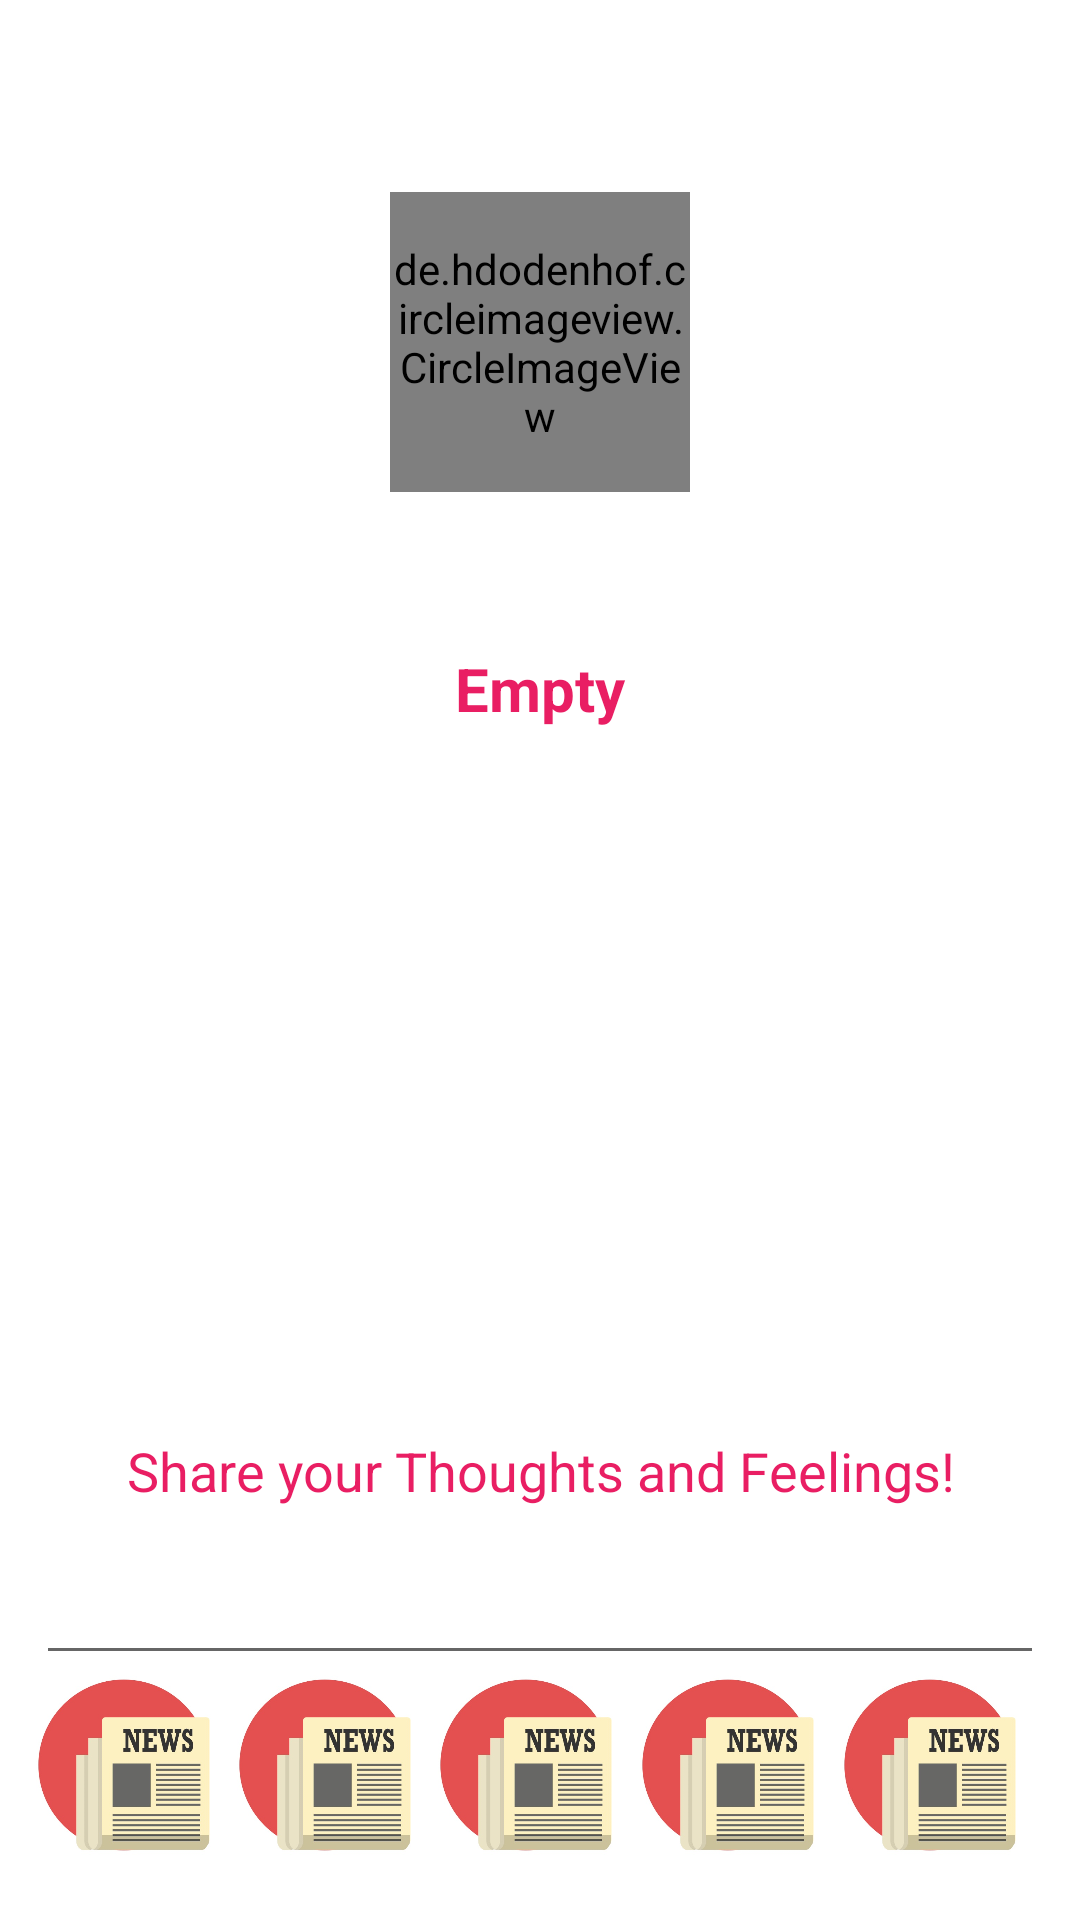

Android layout source for this screen:
<!-- AndroidManifest.xml: application theme ArishTheme -->
<!-- res/layout/activity_add_to_diary.xml -->
<?xml version="1.0" encoding="utf-8"?>
<ScrollView android:id="@+id/scrollView"
    android:layout_width="match_parent"
    android:layout_height="match_parent"
    android:fillViewport="true"
    xmlns:android="http://schemas.android.com/apk/res/android">
<LinearLayout xmlns:android="http://schemas.android.com/apk/res/android"
    xmlns:tools="http://schemas.android.com/tools"
    android:layout_width="match_parent"
    android:layout_height="match_parent"
    android:padding="12dp"
    android:orientation="vertical"
    android:background="#fff"
    tools:context="prof.mo.ed.journal.prof.mo.ed.journal.AddToDiary">
    <LinearLayout
        android:orientation="vertical"
        android:layout_width="match_parent"
        android:layout_height="wrap_content"
        android:layout_weight="1">
        <LinearLayout
            android:gravity="center_horizontal|center_vertical"
            android:layout_width="match_parent"
            android:layout_height="wrap_content"
            android:layout_weight="1">
                <de.hdodenhof.circleimageview.CircleImageView
                    android:id="@+id/ProfileImage_header_Post"
                    android:layout_width="100dp"
                    android:layout_height="100dp"
                    android:src="@drawable/news" />
        </LinearLayout>
        <LinearLayout
            android:layout_width="match_parent"
            android:layout_height="wrap_content"
            android:layout_weight="1">
            <TextView
                android:id="@+id/txtProfileOwner_Posts"
                android:textColor="@color/primary"
                android:textSize="20sp"
                android:textStyle="bold"
                android:gravity="center_horizontal|center_vertical"
                android:text="Empty"
                android:layout_width="match_parent"
                android:layout_height="wrap_content" />
        </LinearLayout>
    </LinearLayout>
    <LinearLayout
        android:layout_width="match_parent"
        android:layout_height="wrap_content"
        android:layout_weight="0.25">
        <TextView
            android:textColor="@color/primary_dark"
            android:textStyle="bold"
            android:gravity="left|center_vertical"
            android:id="@+id/txt_status"
            android:textSize="12sp"
            android:layout_width="0dp"
            android:layout_weight="1"
            android:layout_height="wrap_content" />
        <LinearLayout
            android:layout_width="0dp"
            android:layout_weight="1"
            android:layout_height="wrap_content">
            <ImageView
                android:id="@+id/img_status"
                android:layout_width="20dp"
                android:layout_height="20dp" />
        </LinearLayout>
    </LinearLayout>
    <LinearLayout
        android:orientation="vertical"
        android:layout_width="match_parent"
        android:layout_height="0dp"
        android:layout_weight="1">
        <EditText
            android:id="@+id/txt_shareideas"
            android:hint="@string/Post_hint"
            android:textColor="@color/primary"
            android:textColorHint="@color/primary"
            android:lines="14"
            android:minLines="10"
            android:gravity="center_vertical|center_horizontal"
            android:maxLines="14"
            android:inputType="textMultiLine"
            android:layout_width="match_parent"
            android:layout_height="0dp"
            android:layout_weight="2"
            android:scrollbars="vertical" />
        <LinearLayout
            android:orientation="horizontal"
            android:layout_width="match_parent"
            android:layout_weight="1"
            android:layout_height="0dp">
            <LinearLayout
                android:layout_width="0dp"
                android:layout_height="match_parent"
                android:layout_weight="1">
                <ImageView
                    android:id="@+id/img_happy"
                    android:layout_width="60dp"
                    android:src="@drawable/news"
                    android:layout_height="60dp" />
            </LinearLayout>
            <LinearLayout
                android:layout_width="0dp"
                android:layout_height="match_parent"
                android:layout_weight="1">
                <ImageView
                    android:id="@+id/img_sad"
                    android:src="@drawable/news"
                    android:layout_width="60dp"
                    android:layout_height="60dp" />
            </LinearLayout>
            <LinearLayout
                android:layout_width="0dp"
                android:layout_height="match_parent"
                android:layout_weight="1">
                <ImageView
                    android:id="@+id/img_angry"
                    android:src="@drawable/news"
                    android:layout_width="60dp"
                    android:layout_height="60dp" />
            </LinearLayout>
            <LinearLayout
                android:layout_width="0dp"
                android:layout_height="match_parent"
                android:layout_weight="1">
                <ImageView
                    android:id="@+id/optimistic"
                    android:src="@drawable/news"
                    android:layout_width="60dp"
                    android:layout_height="60dp" />
            </LinearLayout>
            <LinearLayout
                android:layout_width="0dp"
                android:layout_height="match_parent"
                android:layout_weight="1">
                <ImageView
                    android:id="@+id/img_crying"
                    android:src="@drawable/news"
                    android:layout_width="60dp"
                    android:layout_height="60dp" />
            </LinearLayout>
        </LinearLayout>
    </LinearLayout>
</LinearLayout>
</ScrollView>
<!-- resources referenced by this layout -->
<resources>
  <color name="primary">#E91E63</color>
  <color name="primary_dark">#C2185B</color>
  <!-- drawable news: jpg bitmap (drawable, 41367 bytes) -->
  <string name="Post_hint">Share your Thoughts and Feelings!</string>
  <style name="ArishTheme" parent="Theme.AppCompat.Light.NoActionBar">
          
          <item name="colorPrimary">@color/primary_dark</item>
          <item name="colorPrimaryDark">@color/primary_dark</item>
          <item name="colorAccent">@color/primary_dark</item>
          <item name="windowActionBar">false</item>
          <item name="windowNoTitle">true</item>
      </style>
</resources>
